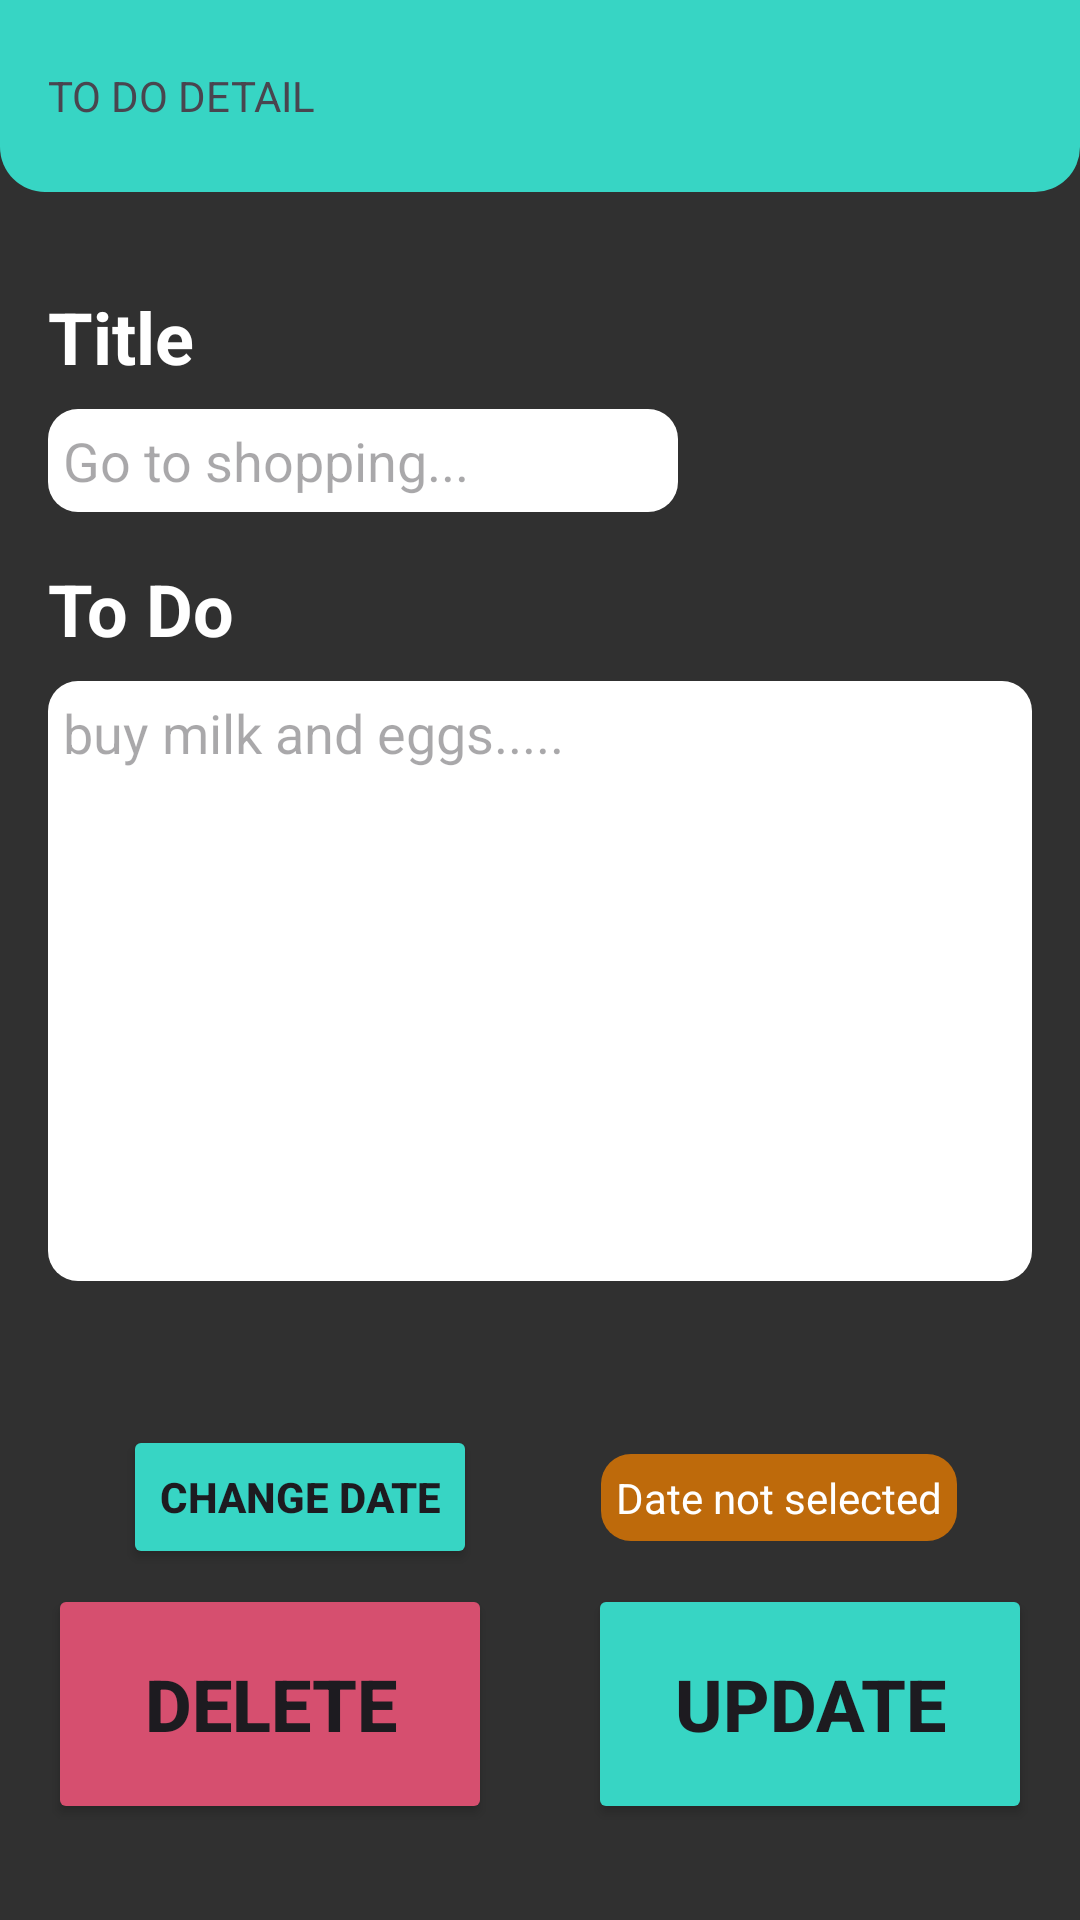

The Android layout XML behind this screen, and the referenced resources:
<!-- AndroidManifest.xml: application theme Theme.ToDoApplication -->
<!-- res/layout/fragment_detail_page.xml -->
<?xml version="1.0" encoding="utf-8"?>
<androidx.constraintlayout.widget.ConstraintLayout xmlns:android="http://schemas.android.com/apk/res/android"
    xmlns:app="http://schemas.android.com/apk/res-auto"
    xmlns:tools="http://schemas.android.com/tools"
    android:layout_width="match_parent"
    android:layout_height="match_parent"
    android:background="@color/page_background"
    tools:context=".ui.fragment.DetailPageFragment">


    <androidx.appcompat.widget.Toolbar
        android:id="@+id/toolbar"
        android:layout_width="0dp"
        android:layout_height="wrap_content"
        android:background="@drawable/toolbar_bottom_radius"
        android:minHeight="?attr/actionBarSize"
        android:theme="?attr/actionBarTheme"
        app:layout_constraintEnd_toEndOf="parent"
        app:layout_constraintStart_toStartOf="parent"
        app:layout_constraintTop_toTopOf="parent"
        app:title="TO DO DETAIL"
        app:titleTextAppearance="@style/Toolbar.TitleText" />

    <TextView
        android:id="@+id/textViewTitle"
        android:layout_width="wrap_content"
        android:layout_height="wrap_content"
        android:layout_marginStart="16dp"
        android:layout_marginTop="32dp"
        android:text="Title"
        android:textColor="@color/text_color"
        android:textSize="24sp"
        android:textStyle="bold"
        app:layout_constraintStart_toStartOf="parent"
        app:layout_constraintTop_toBottomOf="@+id/toolbar" />

    <EditText
        android:id="@+id/editText_title"
        android:layout_width="wrap_content"
        android:layout_height="wrap_content"
        android:layout_marginStart="16dp"
        android:layout_marginTop="8dp"
        android:background="@drawable/bg_white_rounded"
        android:ems="10"
        android:hint="Go to shopping..."
        android:inputType="text"
        android:padding="5dp"
        app:layout_constraintStart_toStartOf="parent"
        app:layout_constraintTop_toBottomOf="@+id/textViewTitle" />

    <TextView
        android:id="@+id/textViewToDoBody"
        android:layout_width="wrap_content"
        android:layout_height="wrap_content"
        android:layout_marginStart="16dp"
        android:layout_marginTop="16dp"
        android:text="To Do"
        android:textColor="@color/text_color"
        android:textSize="24sp"
        android:textStyle="bold"
        app:layout_constraintStart_toStartOf="parent"
        app:layout_constraintTop_toBottomOf="@+id/editText_title" />

    <EditText
        android:id="@+id/editText_body"
        android:layout_width="0dp"
        android:layout_height="200dp"
        android:layout_marginStart="16dp"
        android:layout_marginTop="8dp"
        android:layout_marginEnd="16dp"
        android:background="@drawable/bg_white_rounded"
        android:ems="10"
        android:gravity="left"
        android:hint="buy milk and eggs....."
        android:inputType="textMultiLine"
        android:lines="4"
        android:maxLines="4"
        android:padding="5dp"
        app:layout_constraintEnd_toEndOf="parent"
        app:layout_constraintStart_toStartOf="parent"
        app:layout_constraintTop_toBottomOf="@+id/textViewToDoBody" />

    <Button
        android:id="@+id/button_delete"
        android:layout_width="0dp"
        android:layout_height="80dp"
        android:layout_marginHorizontal="16dp"
        android:layout_marginBottom="32dp"
        android:backgroundTint="@color/rv_item_color"
        android:text="DELETE"
        android:textSize="24sp"
        android:textStyle="bold"
        app:layout_constraintBottom_toBottomOf="parent"
        app:layout_constraintEnd_toStartOf="@+id/button_update"
        app:layout_constraintStart_toStartOf="parent" />

    <Button
        android:id="@+id/button_update"
        android:layout_width="0dp"
        android:layout_height="80dp"
        android:layout_marginBottom="32dp"
        android:backgroundTint="@color/fab_color"
        android:layout_marginHorizontal="16dp"
        android:text="UPDATE"
        android:textSize="24sp"
        android:textStyle="bold"
        app:layout_constraintBottom_toBottomOf="parent"
        app:layout_constraintEnd_toEndOf="parent"
        app:layout_constraintHorizontal_bias="0.5"
        app:layout_constraintStart_toEndOf="@+id/button_delete" />

    <TextView
        android:id="@+id/textViewSelectDate"
        android:layout_width="wrap_content"
        android:layout_height="wrap_content"
        android:background="@drawable/bg_white_rounded"
        android:backgroundTint="@color/rv_item_color1"
        android:padding="5dp"
        android:text="Date not selected"
        android:textColor="@color/text_color"
        app:layout_constraintBottom_toBottomOf="@+id/button_select_date"
        app:layout_constraintEnd_toEndOf="parent"
        app:layout_constraintStart_toEndOf="@+id/button_select_date"
        app:layout_constraintTop_toTopOf="@+id/button_select_date" />

    <Button
        android:id="@+id/button_select_date"
        android:layout_width="wrap_content"
        android:layout_height="wrap_content"
        android:layout_marginTop="48dp"
        android:backgroundTint="@color/fab_color"
        android:text="Change Date"
        android:textStyle="bold"
        app:layout_constraintEnd_toStartOf="@+id/textViewSelectDate"
        app:layout_constraintStart_toStartOf="parent"
        app:layout_constraintTop_toBottomOf="@+id/editText_body" />

</androidx.constraintlayout.widget.ConstraintLayout>
<!-- resources referenced by this layout -->
<resources>
  <color name="fab_color">#37d5c4</color>
  <color name="page_background">#303030</color>
  <color name="rv_item_color">#d64f6f</color>
  <color name="rv_item_color1">#be6a0b</color>
  <color name="text_color">#FFFFFFFF</color>
  <!-- drawable bg_white_rounded (drawable) -->
  <?xml version="1.0" encoding="utf-8"?>
  <shape xmlns:android="http://schemas.android.com/apk/res/android">
      <solid android:color="@color/text_color"/>
      <corners android:radius="10dp"/>
  </shape>
  <!-- drawable toolbar_bottom_radius (drawable) -->
  <?xml version="1.0" encoding="utf-8"?>
  <shape xmlns:android="http://schemas.android.com/apk/res/android"
      android:shape="rectangle">
      <solid
          android:width="2dp"
          android:color="@color/fab_color" />
      <corners
          android:bottomLeftRadius="15dp"
          android:bottomRightRadius="15dp"/>
  </shape>
  <style name="Theme.ToDoApplication" parent="Base.Theme.ToDoApplication" />
  <style name="Base.Theme.ToDoApplication" parent="Theme.Material3.DayNight.NoActionBar">
          
          
      </style>
</resources>
